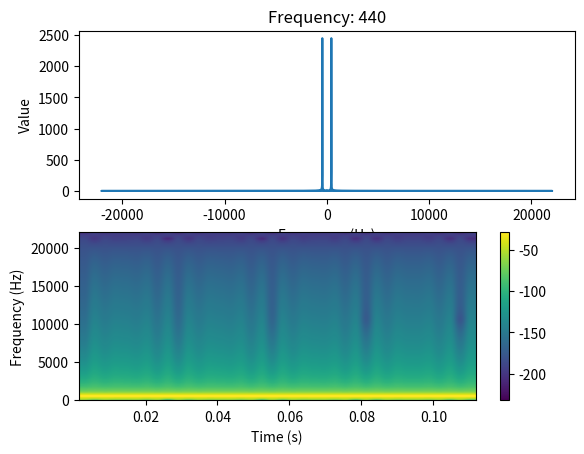

Generate this figure with matplotlib: (Note: this script raises an exception after producing the figure.)
import math

import matplotlib.pyplot as plt
from scipy.fft import fft, fftfreq
import numpy as np


def sine_wave(frequency=440.0, samplerate=88200, t=5000):
    t = np.arange(t)
    sinusoid = np.sin(2 * np.pi * t * (frequency / samplerate))
    return sinusoid


for frequency in range(440, 4401, 440):
    samplerate = 44100
    y = [j for j in sine_wave(frequency=frequency, samplerate=samplerate)]
    x = range(0, len(y))

    # Do the FFT
    values = fft(y)
    frequencies = fftfreq(len(x), 1 / samplerate)

    # Show the frequency plot for each channel
    plt.subplot(211)
    plt.title(f"Frequency: {frequency}")
    plt.plot(frequencies, np.abs(values))
    plt.xlabel("Frequency (Hz)")
    plt.ylabel("Value")

    plt.subplot(212)
    powerSpectrum, freqenciesFound, time, imageAxis = plt.specgram(y, Fs=samplerate)
    plt.ylabel('Frequency (Hz)')
    plt.xlabel('Time (s)')
    plt.colorbar()
    plt.show()

    np.save(f"./dataset/sine/{frequency}", np.array([len(y), y]))
